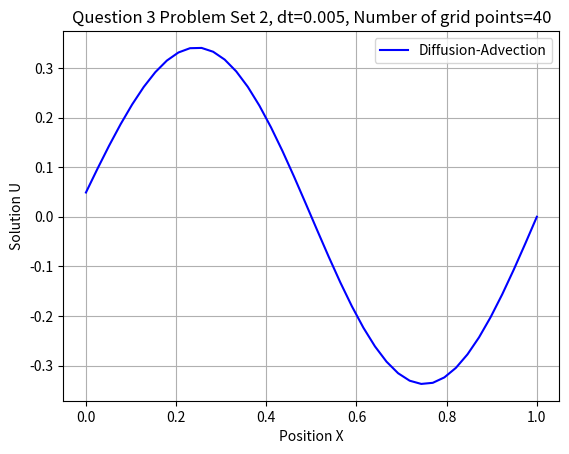
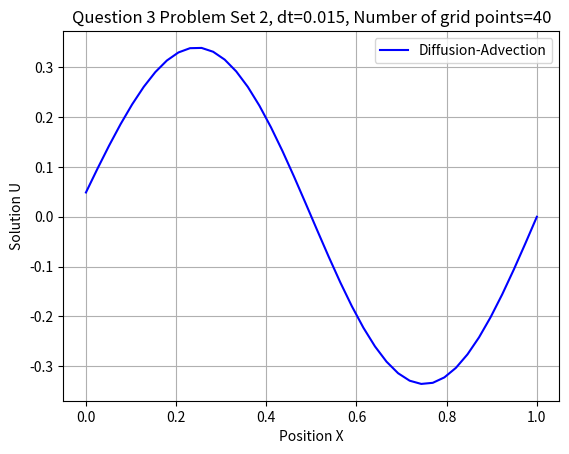
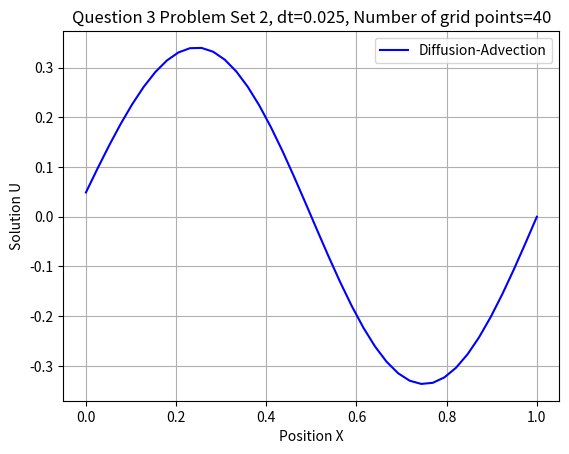
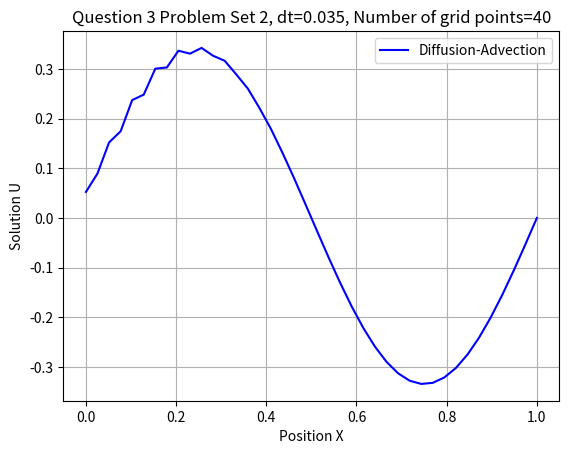
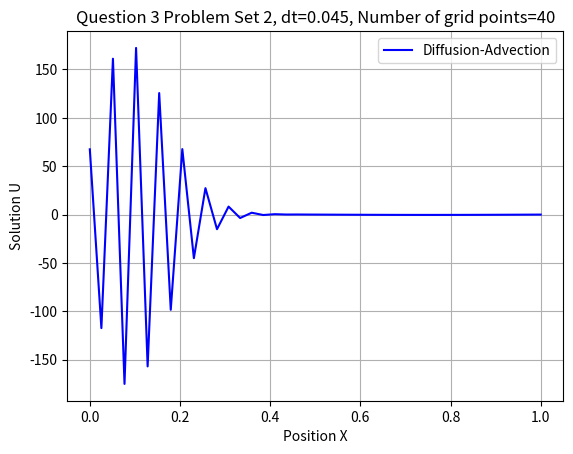
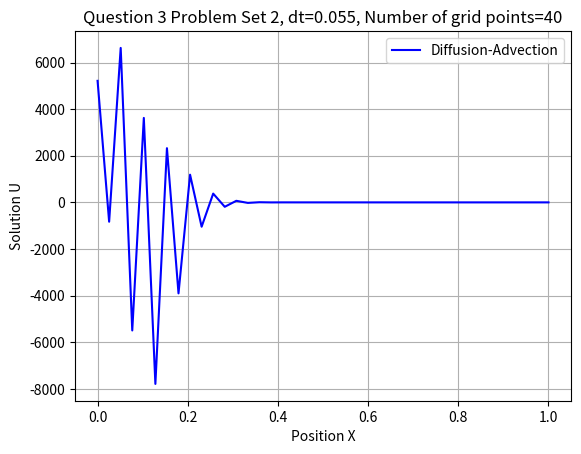
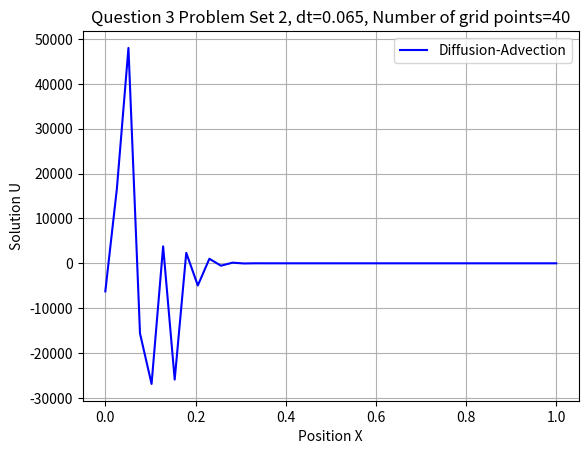
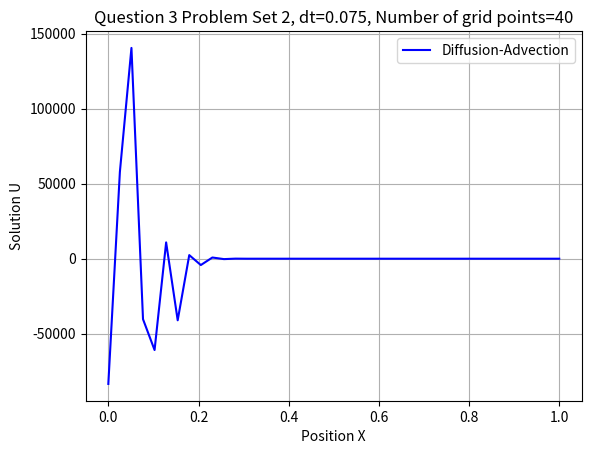
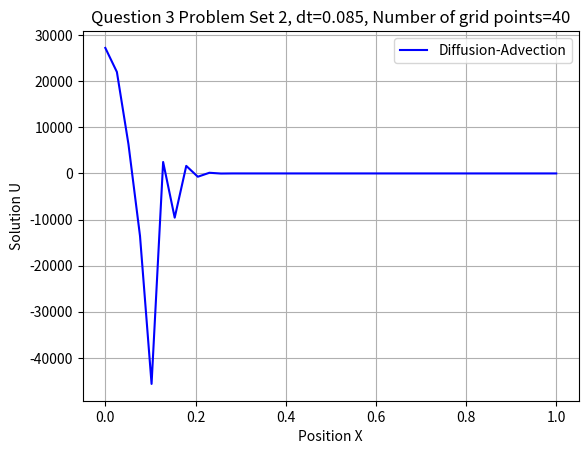
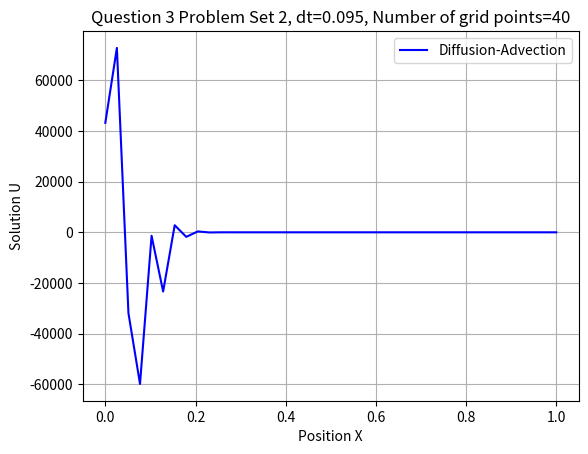
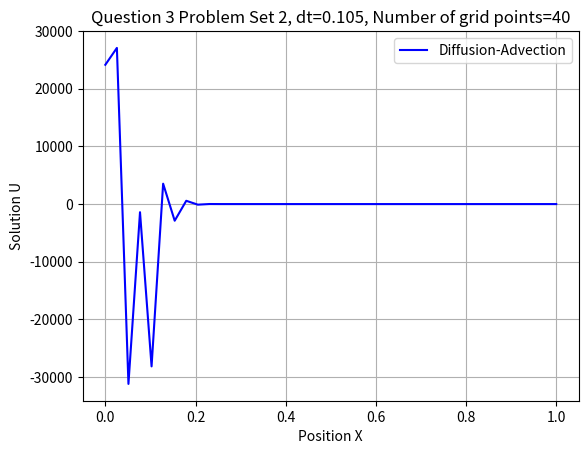
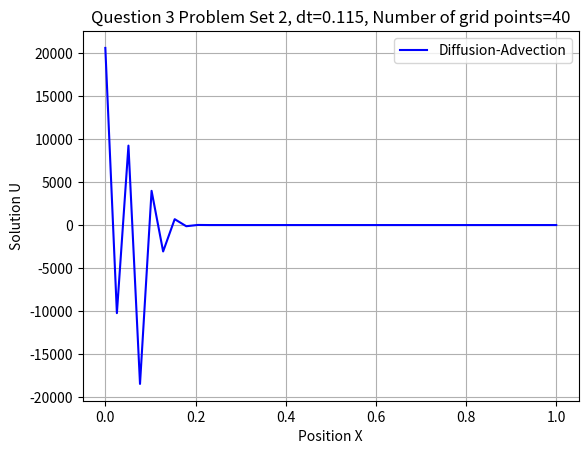
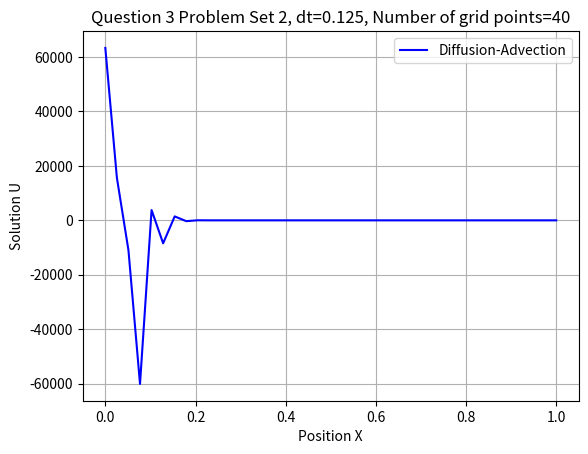
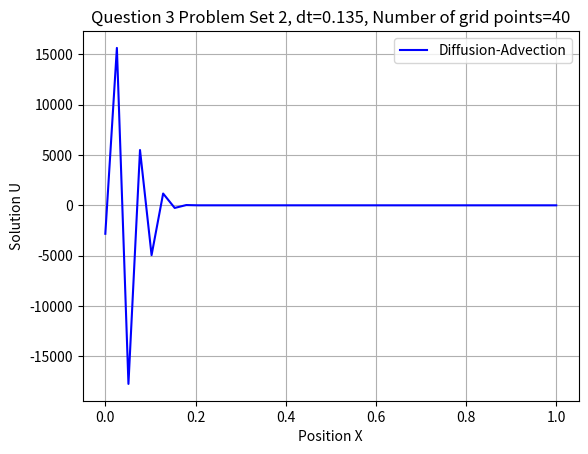
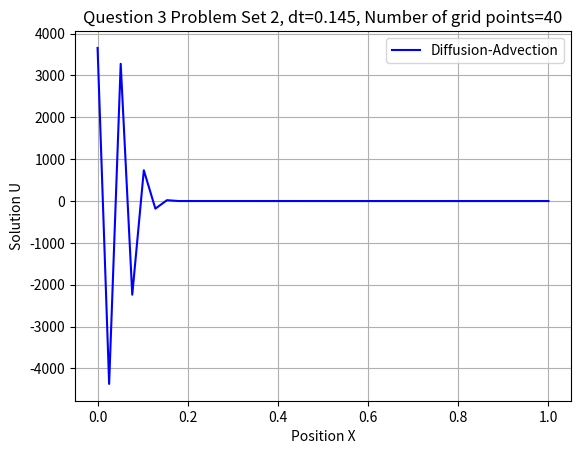
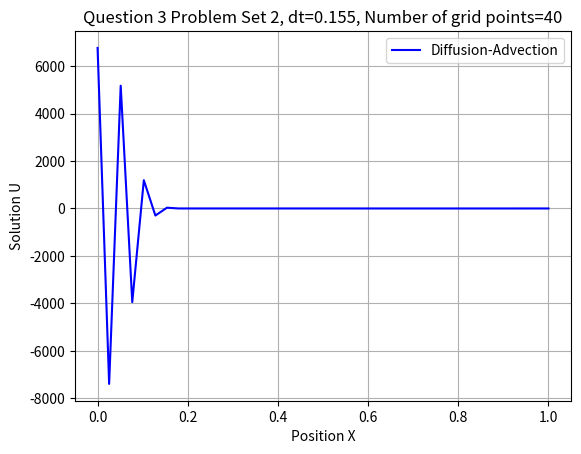

These charts were generated, in order, by the following Python code:
# Import Packages
import numpy as np
import matplotlib.pyplot as plt
# User Defined Functions

# Mech 587 Problem Set 2
# Christian Rowsell (40131393)

# # Start values
# tfinal = 1.0  # Final time
# tinitial = 0.0  # Initial time
# nstep = 100  # Number of timesteps
# len = 1.0  # Length in x
# numx = 20  # Number of divisions in x
#
#
# def burgers(numx, len, tfinal, tinitial, nstep):
#     # Initialize
#     dt = (tfinal - tinitial) / nstep  # Timestep
#     dx = len / numx  # Spatial step
#     u = np.zeros(numx)  # Unknown solution vector
#     u_temp = np.zeros(numx)  # Temporary solution vector
#     x = np.zeros(numx)  # Position Vector
#     t = 0  # Current time
#     nu = 0.01
#     c = 1.0
#     tsteps = np.zeros(numx)  # Time vector
#     # Initial conditions
#     for i in range(0, numx):
#         u[i] = 0.5*np.sin(np.pi*2*dx*i)  # Apply initial conditions
#         x[i] = i * dx  # Fill position vector
#     u_temp = u  # Store temporary solution
#     # Loop over time
#     for i in range(1, numx - 1):
#         u[i] = u_temp[i] - 0.5 * (dt / dx) * c * (u_temp[i + 1] - u_temp[i - 1]) + nu * (dt / dx ** 2) * (u_temp[i + 1] - 2 * u_temp[i] - u_temp[i - 1])
#     u[numx] = u_temp[numx] - 0.5 * (dt / dx) * c * (u_temp[1] - u_temp[numx-1]) + nu * (dt / dx ** 2) * (u_temp[1] - 2 * u_temp[numx] + u_temp[numx - 1])
#     u[0] = u[numx]
#
#
#     plt.plot(x, u)
#     plt.show()
#
#
# burgers(numx, len, tfinal, tinitial, nstep)
# Import packages
import numpy as np
import matplotlib.pyplot as plt
import os
# User defined packages

# Path to save files
current_path = os.getcwd()
plot_folder = current_path + '/plots'
if not os.path.exists(plot_folder):
    os.makedirs(plot_folder, exist_ok=True)

def burgers(numx, dom_len, tfinal, tinitial, dt):
    dx = dom_len / (numx - 1)  # Spatial step size
    x = np.zeros(numx)  # Position vector
    t = np.arange(tinitial, tfinal + dt, dt)  # tfinal + dt is needed to include tfinal in interval
    u = np.zeros((numx, len(t)))  # Solution vector
    nu = 0.01
    # Initial conditions
    for i in range(numx):
        u[i, 0] = 0.5 * np.sin(np.pi * 2 * dx * i)  # Apply initial conditions
        x[i] = i * dx  # Fill position vector
    for n in range(len(t) - 1):
        j = 0
        #  Solve initial point for periodic boundary condition
        u[j, n + 1] = (dt * nu / dx ** 2) * (u[j + 1, n] - 2 * u[j, n] + u[-1, n]) \
                      - (dt / 2 * dx) * u[j, n] * (u[j + 1, n] - u[-1, n]) + u[j, n]

        for j in range(1, numx - 1):
            #  Solve solution vector
            u[j, n + 1] = (dt * nu / dx ** 2) * (u[j + 1, n] - 2 * u[j, n] + u[j - 1, n])\
                          - (dt / 2 * dx) * u[j, n] * (u[j + 1, n] - u[j - 1, n]) + u[j, n]
    plt.plot(x, u[:, -1], label='Diffusion-Advection', color='b')
    plt.grid()
    plt.legend(loc='best')
    plt.title("Question 3 Problem Set 2, dt=%g, Number of grid points=%i" % (dt, numx))
    plt.xlabel("Position X")
    plt.ylabel("Solution U")
    plt.savefig(plot_folder + '/dt=%g_Numx=%i' % (dt, numx) + '.png')
    plt.close()
    # plt.show()

numx = [40]  # Number of discretization points
dom_len = 1.0  # Domain size
dt = np.arange(5e-3, 5e-1, 1e-2)
print(len(dt))
# dt = 5e-3  # Time step
tfinal = 1.0
tinitial = 0.0
# burgers(20, 1, 1, 0, 0.5)
for t in dt:
    for num in numx:
        burgers(num, dom_len, tfinal, tinitial, t)
